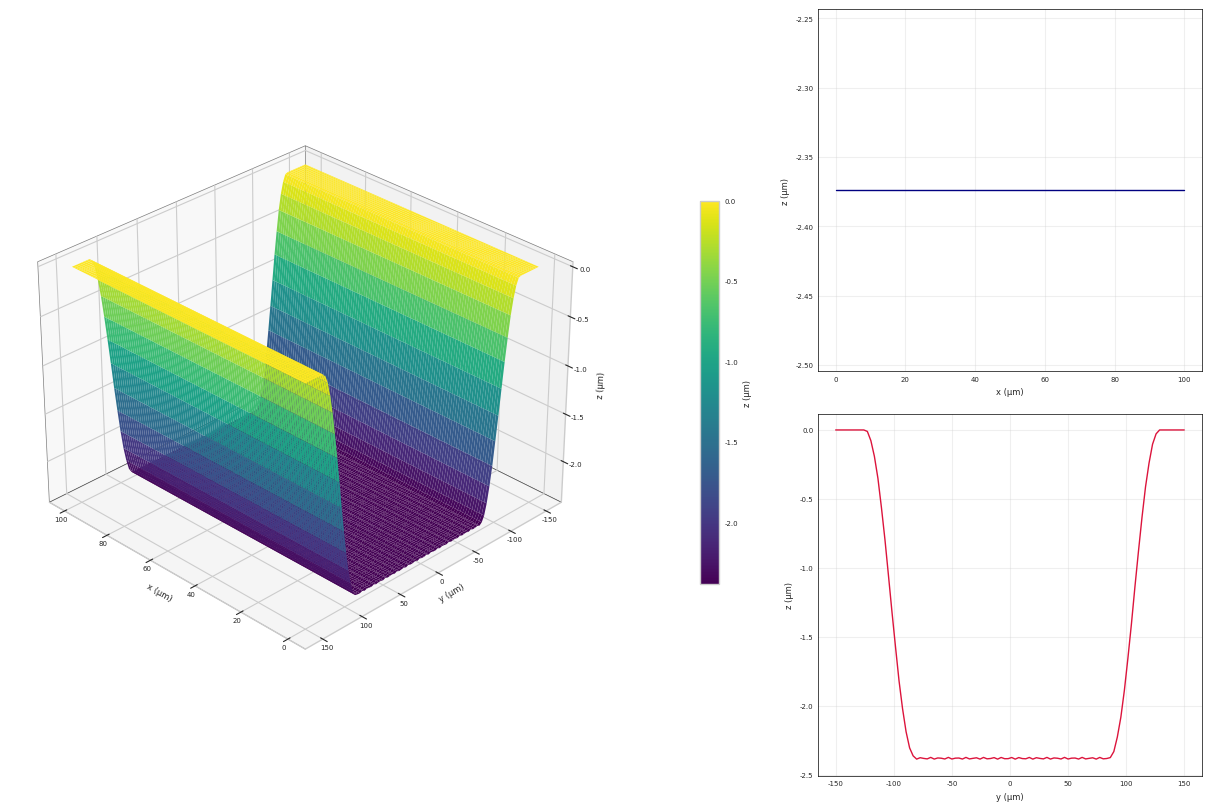

Python code for this plot:
import numpy as np
import matplotlib.pyplot as plt
from mpl_toolkits.mplot3d import Axes3D
from scipy.integrate import quad

# Paramètres physiques (µm, J/cm², s)
delta0   = 0.018         # Profondeur d'ablation pour une impulsion, δ(1) = 18 nm = 0.018 µm
Fth0     = 0.055         # Fluence seuil pour une impulsion, F_th(1) = 550 J/m² = 0.055 J/cm²
omega_0  = 14            # Rayon du faisceau (µm)
delta_x  = 5             # Espacement entre impulsions fixé à 5 µm
d        = 2 * omega_0   # Diamètre du spot laser (µm)
Fm       = 5          # Fluence moyenne, 4.06 J/cm²
Fc       = 2 * Fm        # Fluence de pic (J/cm²) = 8.12 J/cm²
S        = 0.8           # Exposant d'incubation
Nmax     = 25            # Limite sur le nombre effectif d'impulsions (N_eff)
v        = 1e6           # Vitesse de balayage (µm/s) = 1 m/s
f        = 200e3         # Fréquence de répétition (Hz)
delta_y  = v / f         # Espacement en y (µm) = 5 µm

# Calcul des taux de chevauchement
R_x = 1 - delta_x / d    # Taux de chevauchement en x
R_y = 1 - delta_y / d    # Taux de chevauchement en y
print(f"Taux de chevauchement des impulsions en x (R_x) : {R_x*100:.2f}%")
print(f"Taux de chevauchement des impulsions en y (R_y) : {R_y*100:.2f}%")

# Grille pour x (direction de balayage) et y (transverse)
x = np.linspace(0, 100, 100)      # µm, de 0 à 100 µm
y = np.linspace(-150, 150, 100)   # µm, de -150 µm à 150 µm
X, Y = np.meshgrid(x, y)          # Grille 2D

# Fonctions principales
def ablation_depth(y, Fc_loc, delta_loc, Fth_loc, delta_x_loc):
    """
    Calcule la profondeur d'ablation par impulsion (µm) selon la formule :
      L = ln(Fc_loc / Fth_loc)
      z(y) = (Δx·δ·√2)/(3·ω₀) · √([L − 2y²/ω₀²]) · [ (2ω₀²/Δx²)·(L − 2y²/ω₀²) − 1 ]
    """
    L = np.log(Fc_loc / Fth_loc)
    arg = L - 2 * (y**2) / omega_0**2
    positive = arg > 0
    fac = (delta_x_loc * delta_loc * np.sqrt(2)) / (3 * omega_0)
    sqrt_term = np.sqrt(np.where(positive, arg, 0.0))
    bracket = (2 * omega_0**2 / delta_x_loc**2) * arg - 1
    z = fac* sqrt_term * bracket
    return np.where(positive, z, 0.0)

def varying_params(N_eff):
    """
    Ajuste les paramètres delta0 et Fth0 en fonction de N_eff avec l'effet d'incubation.
    """
    power = N_eff**(S - 1)
    return delta0 * power, Fth0 * power

def compute_y_scan_profile(X, Y, delta_x_loc, delta_y_loc, Nmax=None):
    """
    Calcule le profil d'ablation pour un balayage le long de y avec compteur.
    """
    Z = np.zeros_like(X)
    y_positions = np.arange(-100.5, 100.5 + delta_y_loc, delta_y_loc)
    N_eff = 2 * omega_0 / delta_y_loc
    if Nmax is not None:
        N_eff = min(N_eff, Nmax)
    delta_N, Fth_N = varying_params(N_eff)
    pulse_count = 0
    for y_i in y_positions:
        pulse_count += 1
        y_relative = Y - y_i
        Z += ablation_depth(y_relative, Fc, delta_N, Fth_N, delta_x_loc)
    print(f"Nombre total d'impulsions : {pulse_count}")
    return Z, pulse_count

def calculate_A_cross(delta_x_loc, delta_loc, omega_0_loc, Fc_loc, Fth_loc, y_max_loc):
    """
    Calcule la section transversale A_cross en intégrant la profondeur d'ablation le long de y.
    """
    def z_y(y):
        return ablation_depth(y, Fc_loc, delta_loc, Fth_loc, delta_x_loc)  # Déjà en µm
    integral, _ = quad(z_y, -y_max_loc, y_max_loc)  # Intégration en µm²
    return integral

# Calcul de Z pour la trajectoire de balayage en y
Z, pulse_count = compute_y_scan_profile(X, Y, delta_x, delta_y, Nmax=Nmax)  # Z en µm
Z = -Z  # Profondeur positive pour l'affichage

# Calcul du taux d'ablation volumique (un passage)
N_eff = min(2 * omega_0 / delta_y, Nmax)  # Calcul de N_eff pour le balayage
delta_N, Fth_N = varying_params(N_eff)
y_max = (omega_0 / np.sqrt(2)) * np.sqrt(np.log(Fc / Fth_N))  # Limite d'intégration dynamique
A_cross = calculate_A_cross(delta_x, delta_N, omega_0, Fc, Fth_N, y_max)  # Section transversale en µm²
V_dot_zcut = v * A_cross  # Taux d'ablation volumique en µm³/s
V_dot_zcut_mm3 = V_dot_zcut * 1e-9  # Conversion en mm³/s
print(f"Section transversale (A_cross) : {A_cross:.5f} µm²")
print(f"Taux d'ablation volumique (Zcut) : {V_dot_zcut_mm3:.5f} mm³/s")

# Création des données du tableau
table_data = [['Taux d\'ablation volumique (mm³/s)', f'{V_dot_zcut_mm3:.5f}']]

# Style professionnel pour les graphiques
plt.style.use('seaborn-v0_8-whitegrid')
plt.rcParams.update({
    'font.family': 'Arial',
    'font.size': 12,
    'axes.titlesize': 5,
    'axes.labelsize': 6,
    'legend.fontsize': 5,
    'xtick.labelsize': 5,
    'ytick.labelsize': 5,
    'figure.dpi': 250
})

# Création de la figure principale avec subplots
fig = plt.figure(figsize=(12, 8), constrained_layout=True)
gs = fig.add_gridspec(2, 2, width_ratios=[3, 2], height_ratios=[1, 1])

# Graphique 3D à gauche
ax1 = fig.add_subplot(gs[:, 0], projection='3d')
surf = ax1.plot_surface(X, Y, Z, cmap='viridis', rstride=1, cstride=1, 
                       linewidth=0.1, antialiased=True, shade=True)
ax1.set_xlabel('x (µm)')
ax1.set_ylabel('y (µm)')
ax1.set_zlabel('z (µm)')
ax1.xaxis.labelpad = -10  # Rapproche l'étiquette "X (µm)"
ax1.yaxis.labelpad = -10  # Rapproche l'étiquette "Y (µm)"
ax1.zaxis.labelpad = -7  # Rapproche l'étiquette "Profondeur Z (µm)"
ax1.xaxis.set_tick_params(pad=-5)  # Rapproche les chiffres de l'axe X
ax1.yaxis.set_tick_params(pad=-5)  # Rapproche les chiffres de l'axe Y
ax1.zaxis.set_tick_params(pad=-3)  # Rapproche les chiffres de l'axe Z
cbar = fig.colorbar(surf, ax=ax1, label='z (µm)', shrink=0.5, pad=0.20, aspect=20)
ax1.view_init(elev=30, azim=135)
ax1.view_init(elev=30, azim=135)
ax1.xaxis.pane.set_edgecolor('black')
ax1.yaxis.pane.set_edgecolor('black')
ax1.zaxis.pane.set_edgecolor('black')
ax1.xaxis.pane.set_linewidth(0.5)
ax1.yaxis.pane.set_linewidth(0.5)
ax1.zaxis.pane.set_linewidth(0.5)
# Coupe 1D : z(x) à y = 0 µm (à droite, en haut)
ax2 = fig.add_subplot(gs[0, 1])
x_slice = x
y_index = len(y) // 2  # Correspond à y = 0 µm
z_slice = Z[y_index, :]
ax2.plot(x_slice, z_slice, color='navy', linewidth=1, marker='o', markersize=0, 
         markevery=10, )
ax2.set_xlabel('x (µm)')
ax2.set_ylabel('z (µm)')

ax2.legend()
ax2.grid(True, alpha=0.3)
ax2.spines['top'].set_visible(True)
ax2.spines['right'].set_visible(True)
ax2.spines['left'].set_visible(True)
ax2.spines['bottom'].set_visible(True)
ax2.spines['top'].set_linewidth(0.5)
ax2.spines['right'].set_linewidth(0.5)
ax2.spines['left'].set_linewidth(0.5)
ax2.spines['bottom'].set_linewidth(0.5)
ax2.spines['top'].set_color('black')
ax2.spines['right'].set_color('black')
ax2.spines['left'].set_color('black')
ax2.spines['bottom'].set_color('black')
# Coupe 1D : z(y) à x = 50 µm (à droite, en bas)
ax3 = fig.add_subplot(gs[1, 1])
y_slice = y
x_index = len(x) // 2  # Correspond à x = 50 µm
z_slice = Z[:, x_index]
ax3.plot(y_slice, z_slice, color='crimson', linewidth=1, marker='s', markersize=0, 
         markevery=10, )
ax3.set_xlabel('y (µm)')
ax3.set_ylabel('z (µm)')

ax3.legend()
ax3.grid(True, alpha=0.3)
ax3.legend()
ax3.grid(True, alpha=0.3)
ax3.spines['top'].set_visible(True)
ax3.spines['right'].set_visible(True)
ax3.spines['left'].set_visible(True)
ax3.spines['bottom'].set_visible(True)
ax3.spines['top'].set_linewidth(0.5)
ax3.spines['right'].set_linewidth(0.5)
ax3.spines['left'].set_linewidth(0.5)
ax3.spines['bottom'].set_linewidth(0.5)
ax3.spines['top'].set_color('black')
ax3.spines['right'].set_color('black')
ax3.spines['left'].set_color('black')
ax3.spines['bottom'].set_color('black')



# Création du tableau séparé
plt.figure(figsize=(5, 2))
table = plt.table(cellText=table_data, colLabels=['Paramètre', 'Valeur'], 
                  loc='center', cellLoc='center')
table.auto_set_font_size(False)
table.set_fontsize(10)
table.scale(1.2, 1.2)
plt.axis('off')
plt.title('Taux d\'Ablation Volumique', fontsize=14, fontweight='bold')
plt.tight_layout()

plt.show()
